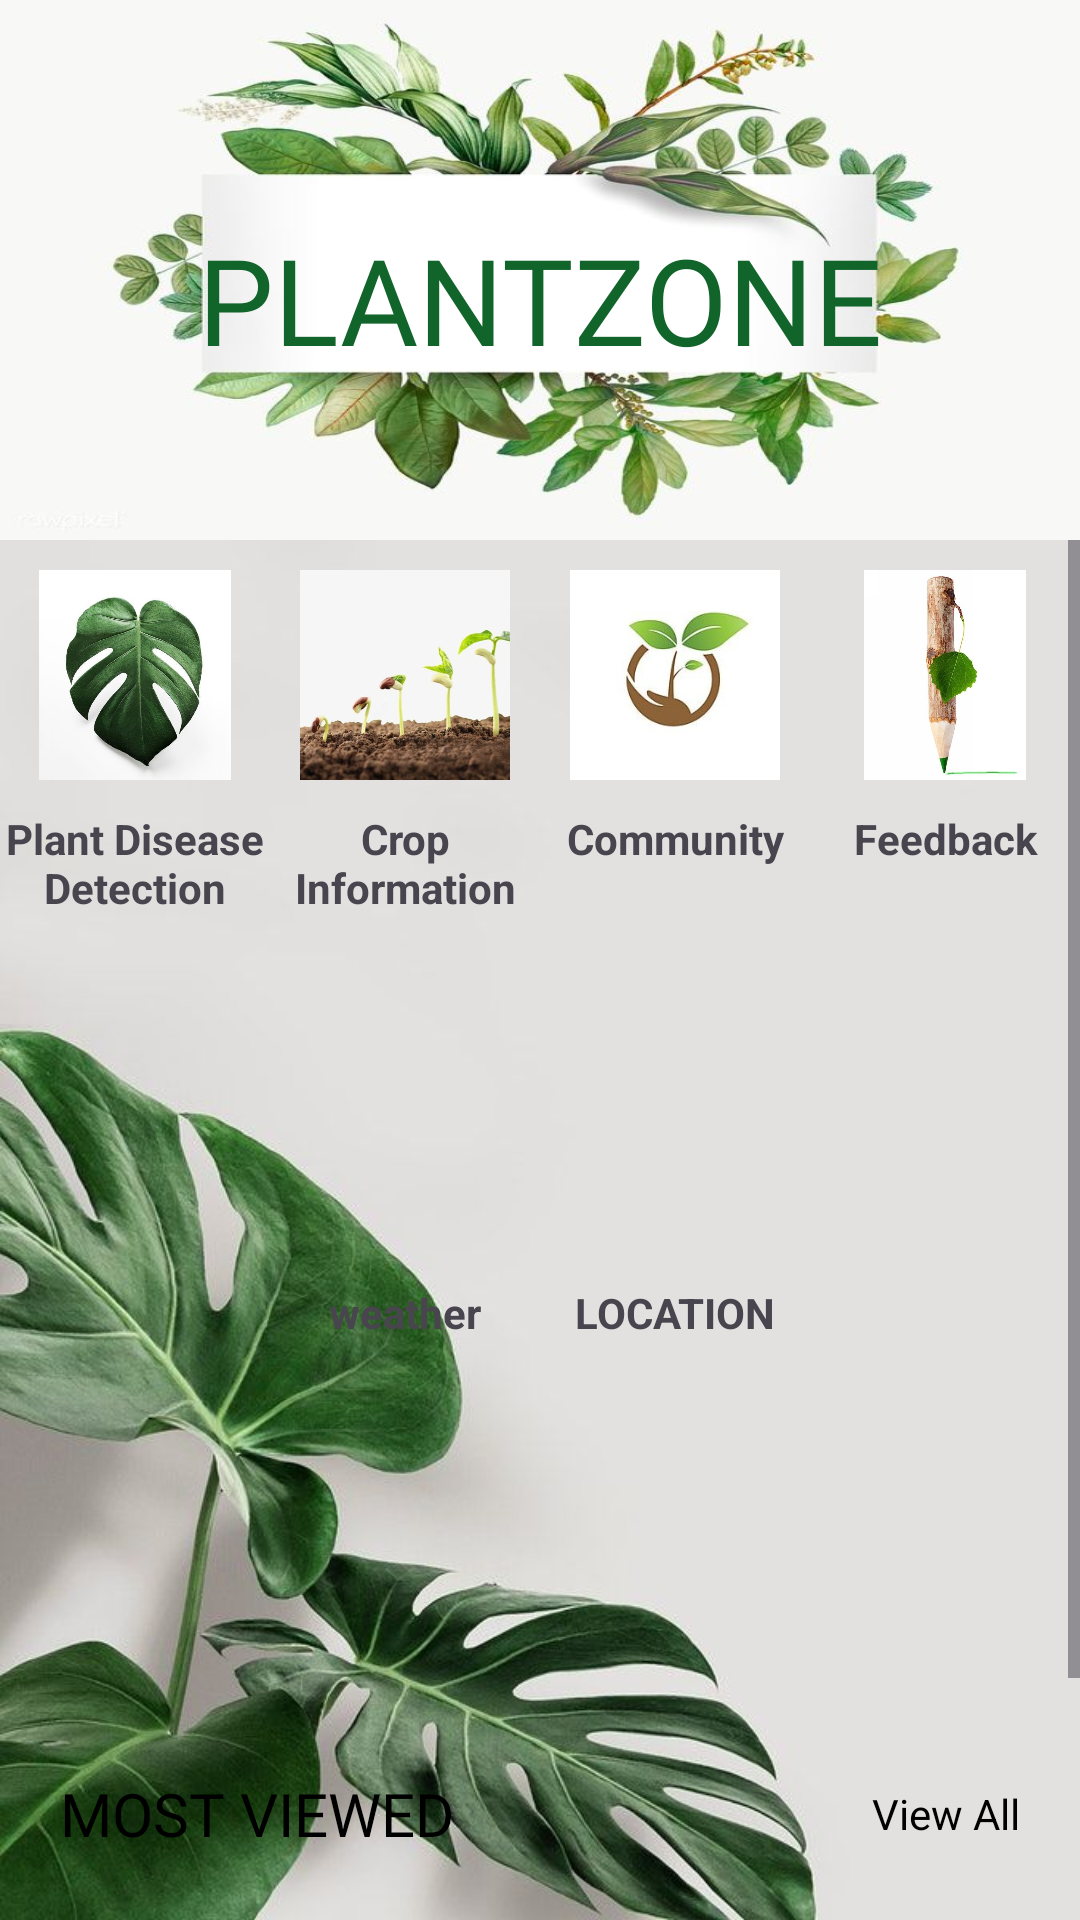

Produce the Android XML layout that renders to this screen, including the resource entries it uses.
<!-- AndroidManifest.xml: application theme Theme.Plantzone -->
<!-- res/layout/activity_dashboardactivity.xml -->
<?xml version="1.0" encoding="utf-8"?>
<LinearLayout xmlns:android="http://schemas.android.com/apk/res/android"
    xmlns:app="http://schemas.android.com/apk/res-auto"
    xmlns:tools="http://schemas.android.com/tools"
    android:layout_width="match_parent"
    android:layout_height="match_parent"
    android:background="@drawable/dashboard"
    android:orientation="vertical"
    tools:context=".Dashboardactivity">

    <RelativeLayout
        android:layout_width="match_parent"
        android:layout_height="180dp"
        android:background="@drawable/dash1"
        android:padding="15dp">

        <TextView
            android:layout_width="wrap_content"
            android:layout_height="wrap_content"
            android:layout_centerHorizontal="true"
            android:fontFamily="@font/acne"
            android:layout_marginTop="58dp"
            android:textAllCaps="true"
            android:text="@string/app_name"
            android:textColor="#11642A"
            android:textSize="40sp" />

        <ImageView
            android:layout_width="40dp"
            android:layout_height="40dp"
            android:src="@drawable/baseline_menu_24" />

        <ImageView
            android:layout_width="40dp"
            android:layout_height="40dp"
            android:layout_alignParentRight="true"

            android:src="@drawable/dashboard_add" />

    </RelativeLayout>

    <ScrollView
        android:layout_width="match_parent"
        android:layout_height="match_parent">

        <LinearLayout
            android:layout_width="match_parent"
            android:layout_height="wrap_content"
            android:orientation="vertical">

            <RelativeLayout
                android:layout_width="match_parent"
                android:layout_height="wrap_content">


            </RelativeLayout>

            <LinearLayout
                android:layout_width="wrap_content"
                android:layout_height="wrap_content"
                android:layout_gravity="center">

                <LinearLayout
                    android:layout_width="wrap_content"
                    android:layout_height="wrap_content"
                    android:orientation="vertical">


                    <RelativeLayout
                        android:layout_width="70dp"
                        android:layout_height="70dp"
                        android:layout_margin="10dp"
                        android:elevation="8dp">

                        <ImageView
                            android:id="@+id/imgbtn1"
                            android:layout_width="wrap_content"
                            android:layout_height="wrap_content"
                            android:src="@drawable/plant" />


                    </RelativeLayout>

                    <TextView
                        android:layout_width="match_parent"
                        android:layout_height="63dp"
                        android:gravity="center_horizontal"
                        android:text="Plant Disease Detection"
                        android:textAlignment="center"
                        android:textStyle="bold" />


                </LinearLayout>

                <LinearLayout
                    android:layout_width="wrap_content"
                    android:layout_height="wrap_content"
                    android:orientation="vertical">

                    <RelativeLayout
                        android:layout_width="70dp"
                        android:layout_height="70dp"

                        android:layout_margin="10dp"
                        android:elevation="8dp">

                        <ImageView
                            android:id="@+id/imgbtn2"
                            android:layout_width="wrap_content"
                            android:layout_height="wrap_content"
                            android:src="@drawable/crop3" />


                    </RelativeLayout>

                    <TextView
                        android:layout_width="match_parent"
                        android:layout_height="63dp"
                        android:gravity="center_horizontal"
                        android:text="Crop Information"
                        android:textAlignment="center"
                        android:textStyle="bold" />


                </LinearLayout>

                <LinearLayout
                    android:layout_width="wrap_content"
                    android:layout_height="wrap_content"
                    android:orientation="vertical">

                    <RelativeLayout
                        android:layout_width="70dp"
                        android:layout_height="70dp"
                        android:layout_margin="10dp"
                        android:elevation="8dp">

                        <ImageView
                            android:id="@+id/imgbtn3"
                            android:layout_width="wrap_content"
                            android:layout_height="wrap_content"
                            android:src="@drawable/community" />

                    </RelativeLayout>

                    <TextView
                        android:layout_width="match_parent"
                        android:layout_height="62dp"
                        android:gravity="center_horizontal"
                        android:text="Community"
                        android:textAlignment="center"
                        android:textStyle="bold" />


                </LinearLayout>

                <LinearLayout
                    android:layout_width="wrap_content"
                    android:layout_height="wrap_content"
                    android:orientation="vertical">

                    <RelativeLayout
                        android:layout_width="70dp"
                        android:layout_height="70dp"
                        android:layout_margin="10dp"
                        android:elevation="8dp">

                        <ImageView
                            android:id="@+id/imgbtn4"
                            android:layout_width="wrap_content"
                            android:layout_height="wrap_content"
                            android:src="@drawable/feedback" />


                    </RelativeLayout>

                    <TextView
                        android:layout_width="match_parent"
                        android:layout_height="63dp"
                        android:gravity="center_horizontal"
                        android:text="Feedback"
                        android:textAlignment="center"
                        android:textStyle="bold" />


                </LinearLayout>




            </LinearLayout>

            <LinearLayout
                android:layout_width="wrap_content"
                android:layout_height="wrap_content"
                android:layout_gravity="center">

                <LinearLayout
                    android:layout_width="wrap_content"
                    android:layout_height="wrap_content"
                    android:layout_marginTop="5dp"
                    android:orientation="vertical">


                    <RelativeLayout
                        android:layout_width="70dp"
                        android:layout_height="70dp"
                        android:layout_margin="10dp"
                        android:elevation="8dp">

                        <ImageView
                            android:id="@+id/imgbtn5"
                            android:layout_width="wrap_content"
                            android:layout_height="wrap_content" />


                    </RelativeLayout>

                    <TextView
                        android:layout_width="match_parent"
                        android:layout_height="63dp"
                        android:gravity="center_horizontal"
                        android:text="weather"
                        android:textAlignment="center"
                        android:textStyle="bold" />


                </LinearLayout>

                <LinearLayout
                    android:layout_width="wrap_content"
                    android:layout_height="wrap_content"
                    android:layout_marginTop="5dp"
                    android:orientation="vertical">

                    <RelativeLayout
                        android:layout_width="70dp"
                        android:layout_height="70dp"

                        android:layout_margin="10dp"
                        android:elevation="8dp">

                        <ImageView
                            android:id="@+id/imgbtn6"
                            android:layout_width="wrap_content"
                            android:layout_height="wrap_content" />


                    </RelativeLayout>

                    <TextView
                        android:layout_width="match_parent"
                        android:layout_height="63dp"
                        android:gravity="center_horizontal"
                        android:text="@string/location"
                        android:textAlignment="center"
                        android:textStyle="bold" />


                </LinearLayout>





            </LinearLayout>


            <RelativeLayout
                android:layout_width="match_parent"
                android:layout_height="wrap_content"
                android:layout_marginTop="40dp"
                android:background="@color/white">



            </RelativeLayout>

            <LinearLayout
                android:layout_width="match_parent"
                android:layout_height="wrap_content"
                android:orientation="vertical"
                android:padding="20dp">




            </LinearLayout>

            <LinearLayout
                android:layout_width="match_parent"
                android:layout_height="wrap_content"
                android:orientation="vertical"
                android:padding="20dp">

                <RelativeLayout
                    android:layout_width="match_parent"
                    android:layout_height="wrap_content">

                    <TextView
                        android:layout_width="wrap_content"
                        android:layout_height="wrap_content"
                        android:fontFamily="@font/acne"
                        android:text="Most viewed"
                        android:textAllCaps="true"
                        android:textColor="@color/black"
                        android:textSize="20sp" />

                    <TextView
                        android:layout_width="wrap_content"
                        android:layout_height="wrap_content"
                        android:layout_alignParentRight="true"
                        android:layout_centerVertical="true"
                        android:text="View All"
                        android:textColor="@color/black" />

                </RelativeLayout>

                <androidx.recyclerview.widget.RecyclerView
                    android:layout_width="match_parent"
                    android:layout_height="100dp" />


            </LinearLayout>

        </LinearLayout>

    </ScrollView>


</LinearLayout>
<!-- resources referenced by this layout -->
<resources>
  <color name="black">#FF000000</color>
  <color name="white">#FFFFFFFF</color>
  <!-- drawable community: jpeg bitmap (drawable, 7967 bytes) -->
  <!-- drawable crop3: jpg bitmap (drawable, 25053 bytes) -->
  <!-- drawable dash1: jpg bitmap (drawable, 36075 bytes) -->
  <!-- drawable dashboard: jpeg bitmap (drawable, 55297 bytes) -->
  <!-- drawable feedback: jpeg bitmap (drawable, 19751 bytes) -->
  <!-- drawable plant: jpeg bitmap (drawable, 58632 bytes) -->
  <string name="app_name">plantzone</string>
  <string name="location">LOCATION</string>
  <style name="Theme.Plantzone" parent="Base.Theme.Plantzone" />
  <style name="Base.Theme.Plantzone" parent="Theme.Material3.DayNight.NoActionBar">
          
          
      </style>
</resources>
